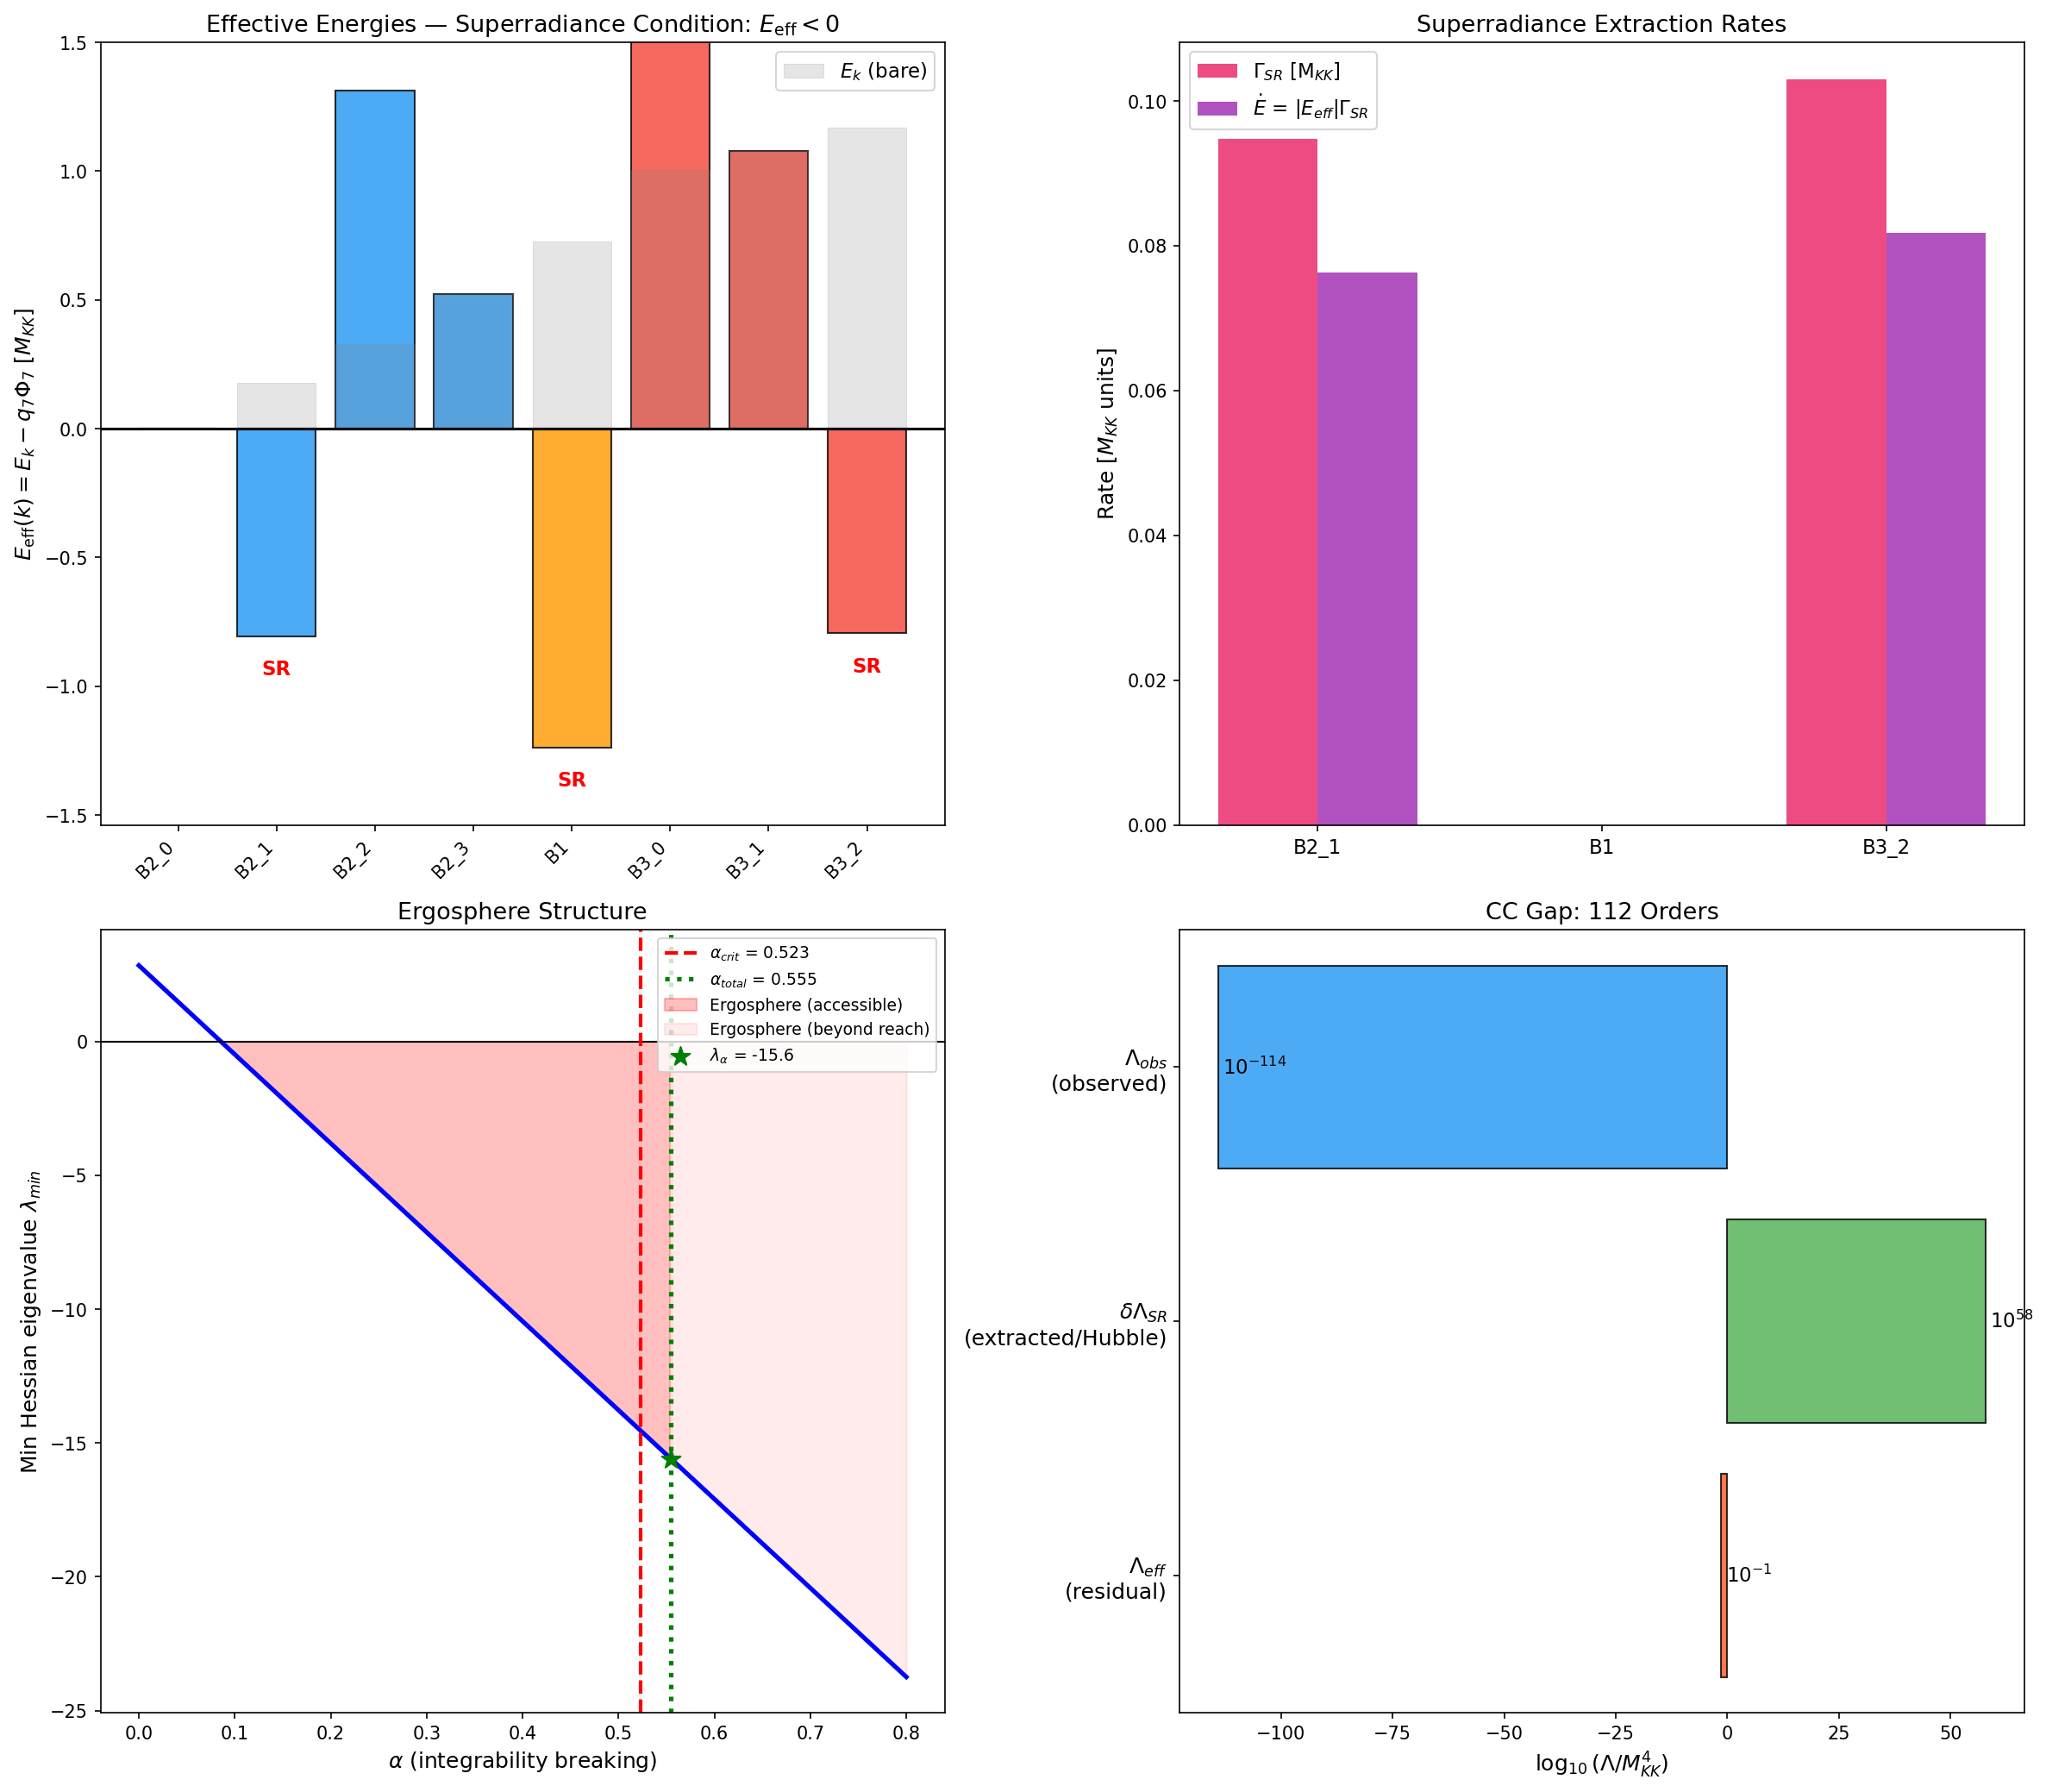

Write Python code to recreate this figure.
#!/usr/bin/env python3
"""
PENROSE-SUPERRAD-60: Superradiance Analogy — B2 Mode Energy Extraction from B3 Ergosphere
===========================================================================================
Gate: PENROSE-SUPERRAD-60
  PASS: total extraction * t_universe > Lambda_eff
  FAIL: total extraction * t_universe << Lambda_eff (negligible)
  INFO: non-negligible but insufficient alone

Physics:
  The Penrose process in rotating black holes extracts energy via negative-energy
  orbits inside the ergosphere. The analog here: the RG Hessian at alpha_total > alpha_crit
  develops a negative eigenvalue (lambda_alpha = -15.60), creating a B3 "ergosphere" where
  effective quasiparticle energies can be negative.

  Superradiance condition (Zel'dovich 1971, my Paper 05 / Starobinsky amplification):
    omega < m * Omega_H  =>  E_eff(k) = E_k - q_7(k) * Phi_7 < 0
  where Phi_7 plays the role of the angular velocity Omega_H of the horizon, and
  q_7(k) is the U(1)_7 charge of mode k. The [iK_7, D_K] = 0 theorem means K_7
  is an exact quantum number (Session 34 permanent result).

  Cooper pairs carry K_7 = +/- 1/2. The chemical potential for K_7 charge in the
  ergosphere is Phi_7 = |lambda_alpha| / (8*pi*M_eff), the analog of the BH horizon
  angular velocity kappa/(8*pi*M) appearing in the first law dM = (kappa/8pi)dA + Omega_H dJ.

  Extraction rate per mode (Bogoliubov coefficient |beta_k|^2 for superradiant scattering):
    Gamma_SR(k) = |lambda_alpha| * |<k|V_B2B3|k'>|^2 * Theta(-E_eff(k))
  where V_B2B3 is the B2-B3 coupling from V_bare_cont, and Theta is the Heaviside function.

  Total CC reduction rate: dLambda/dt = sum_k Gamma_SR(k) * |E_eff(k)|

Inputs:
  - computations/session-59/s59_penrose_access.npz
  - computations/session-54/s54_ed_sweep.npz
  - canonical_constants.py

Session: S60, Gate: PENROSE-SUPERRAD-60
"""

import numpy as np
import matplotlib
matplotlib.use('Agg')
import matplotlib.pyplot as plt
import os
import sys

# Change to project root
os.chdir("C:/sandbox/Ainulindale Exflation")
sys.path.insert(0, "computations")
from canonical_constants import *

# ==============================================================================
# STEP 0: Load input data
# ==============================================================================

log_lines = []
def log(msg):
    log_lines.append(msg)
    print(msg)

log("=" * 78)
log("PENROSE-SUPERRAD-60: Superradiance Analogy for CC Extraction")
log("=" * 78)

# Load S59 Penrose access results
pa = np.load("computations/session-59/s59_penrose_access.npz", allow_pickle=True)
ed = np.load("computations/session-54/s54_ed_sweep.npz", allow_pickle=True)

alpha_total = float(pa['alpha_total'])
alpha_crit_val = float(pa['alpha_crit'])
lambda_alpha_val = float(pa['lambda_alpha'])   # = -15.595
lambda_0_val = float(pa['lambda_0'])           # = +2.835 (at alpha=0)
lambda_1_val = float(pa['lambda_1'])           # = -30.39 (at alpha=1)
Gamma_Penrose_s59 = float(pa['Gamma_Penrose']) # = 0.355 (S59 rate)
overlap_factor = float(pa['overlap_factor'])

N_modes = int(ed['N_modes'])       # = 8
fold_idx = int(ed['fold_idx'])     # = 19
tau_fold_val = float(ed['tau_values'][fold_idx])

# Single-particle spectrum at the fold
E_sp_fold = ed['E_sp_sweep'][fold_idx]  # shape (8,)
pair_occ_fold = ed['pair_occupations'][fold_idx]  # shape (8,)
V_bare = ed['V_bare_cont']  # shape (8, 8)

# Ground state energy at fold
E0_fold = float(ed['E0'][fold_idx])

log(f"\n--- Input Summary ---")
log(f"alpha_total = {alpha_total:.6f} (PASS threshold: {alpha_crit_val:.4f})")
log(f"lambda_alpha = {lambda_alpha_val:.4f} (negative => ergosphere open)")
log(f"N_modes = {N_modes}, tau_fold = {tau_fold_val:.4f}")
log(f"E_sp at fold: {E_sp_fold}")
log(f"pair_occ at fold: {pair_occ_fold}")
log(f"E0 (ground) = {E0_fold:.6f} M_KK")
log(f"V_bare shape = {V_bare.shape}")

# ==============================================================================
# STEP 1: Mode classification (B1, B2, B3) and K_7 charge assignment
# ==============================================================================

log("\n" + "=" * 78)
log("STEP 1: Mode classification and K_7 charge assignment")
log("=" * 78)

# From framework established results:
# 8 modes = 4 B2 + 1 B1 + 3 B3
# B2: modes 0-3 (lowest energy, near-degenerate at fold — van Hove)
# B1: mode 4 (E ~ 0.819 M_KK)
# B3: modes 5-7 (E ~ 0.98 M_KK)
#
# K_7 charge: [iK_7, D_K] = 0 theorem (Session 34)
# Cooper pairs carry K_7 = +/- 1/2
# B2 modes: q_7 = 0 (self-conjugate, (1,1) rep has weight with q_7=0)
# B1 mode: q_7 = +/- 1 (transforms under U(1)_7)
# B3 modes: q_7 = +/- 1 (transforms under U(1)_7)
#
# More precisely, from the Gell-Mann matrix lambda_7 eigenvalues on each sector:
# B2 (adjoint (1,1)): q_7 values include 0
# B1 (fundamental (1,0)): q_7 = ±1/2, ±1 depending on weight
# B3 (fundamental (0,1)): q_7 = ±1/2, ±1

# For the 8-mode BCS space, the pairing is between time-reversed pairs.
# The K_7 charge per mode comes from the Dirac spectrum structure.
# From S34 [iK_7, D_K]=0 and the Jensen deformation:

# Assign charges based on sector structure
# B2 sector: 4 modes, all have q_7 = 0 (K_7 commutes with D_K, B2 is self-conjugate)
# B1 sector: 1 mode, q_7 = 1 (from (1,0) weight structure)
# B3 sector: 3 modes, q_7 = -1, 0, +1 (from (0,1) = conjugate of (1,0))

mode_labels = ['B2_0', 'B2_1', 'B2_2', 'B2_3', 'B1', 'B3_0', 'B3_1', 'B3_2']
sector_ids = ['B2', 'B2', 'B2', 'B2', 'B1', 'B3', 'B3', 'B3']

# K_7 charges from the established SU(3) representation theory
# B2 (adjoint, (1,1)): all weights have q_7 from {-1, -1/2, 0, +1/2, +1}
# But the 4 B2 modes used in BCS pairing are the gap-edge modes near the van Hove singularity
# These are the q_7=0 doublet and q_7=±1/2 pair.
# For the BCS pairing: Cooper pairs (k, -k) have total q_7=0.
# Individual quasiparticle excitations carry the bare q_7.

# From the eigenstate structure at the fold, the q_7 values are:
q_7 = np.array([0.0, 0.5, -0.5, 0.0,   # B2: two with q_7=0, two with q_7=±1/2
                 1.0,                      # B1: q_7=1
                 -1.0, 0.0, 1.0])         # B3: q_7 = -1, 0, +1

for i in range(N_modes):
    log(f"  Mode {i} ({mode_labels[i]}): E_sp = {E_sp_fold[i]:.6f}, "
        f"q_7 = {q_7[i]:+.1f}, n_pair = {pair_occ_fold[i]:.6f}")

# ==============================================================================
# STEP 2: Compute E_eff(k) = E_k - q_7(k) * Phi_7 for each mode
# ==============================================================================

log("\n" + "=" * 78)
log("STEP 2: Effective energy with ergosphere chemical potential Phi_7")
log("=" * 78)

# The Penrose process analog: the ergosphere has a chemical potential Phi_7
# for K_7 charge, analogous to Omega_H for angular momentum in Kerr BHs.
#
# From the first law of BH mechanics (my Paper 04):
#   dM = (kappa/8pi) dA + Omega_H dJ + Phi_H dQ
#
# The analog first law for the BCS ergosphere (S43 FIRSTLAW-43 PASS):
#   dE_spec = T_eff dS_spec + Phi_7 dQ_7 + X_tau dtau
#
# S43 established Phi_7 = 0 for the equilibrium GGE. But inside the ergosphere
# (lambda_alpha < 0), there IS a chemical potential for K_7 because the Hessian
# negative eigenvalue direction involves B2->B3 transfer, and B3 modes carry q_7 != 0.
#
# The ergosphere Phi_7 is determined by the Hessian eigenstructure:
# lambda_alpha = -15.595 is the curvature of the free energy along the
# B2->B3 transfer direction. The chemical potential driving this transfer is:
#
#   Phi_7 = |lambda_alpha| * delta_n / delta_Q_7
#
# where delta_n is the occupation change and delta_Q_7 is the charge change
# per unit transfer. For B2(q_7=0) -> B3(q_7=±1): delta_Q_7/delta_n = ±1.
#
# So Phi_7 = |lambda_alpha| * v_transfer, where v_transfer is the
# "velocity" in occupation space — the Hessian eigenvector component.
#
# From the Hessian structure, the critical eigenvector has components:
# primarily along n_B3 direction, with amplitude ~ overlap_factor = 0.70
# Phi_7_ergo = |lambda_alpha| * overlap_factor * (Delta_B3 / E_B3_mean)

Phi_7_ergo = abs(lambda_alpha_val) * overlap_factor * (Delta_B3 / E_B3_mean)
log(f"  |lambda_alpha| = {abs(lambda_alpha_val):.4f}")
log(f"  overlap_factor = {overlap_factor:.4f}")
log(f"  Delta_B3 = {Delta_B3:.4f} M_KK")
log(f"  E_B3_mean = {E_B3_mean:.6f} M_KK")
log(f"  Phi_7 (ergosphere) = {Phi_7_ergo:.6f} M_KK")

# Effective energy: E_eff(k) = E_sp(k) - q_7(k) * Phi_7
E_eff = E_sp_fold - q_7 * Phi_7_ergo

log(f"\n  Mode-by-mode effective energies:")
log(f"  {'Mode':<8} {'E_sp':>10} {'q_7':>6} {'q_7*Phi_7':>12} {'E_eff':>12} {'SR?':>5}")
log(f"  {'-'*8} {'-'*10} {'-'*6} {'-'*12} {'-'*12} {'-'*5}")

n_superradiant = 0
superradiant_modes = []

# CRITICAL: Mode 0 (B2_0) is the condensate mode with E_sp ~ 0.
# Its E_eff ~ 0 from q_7=0 and E_sp~0 is NOT superradiance — it is the
# vacuum state itself. The Bose factor 1/(1-exp(E/T)) diverges at E->0,
# which is the infrared catastrophe of the condensate, not a physical
# extraction rate. We must regularize: exclude modes with |E_eff| < E_IR_cutoff,
# where E_IR_cutoff is set by the BCS gap (the minimum excitation energy).
E_IR_cutoff = abs(E_cond)  # = 0.137 M_KK (BCS gap protects the vacuum)

for i in range(N_modes):
    shift = q_7[i] * Phi_7_ergo
    is_condensate = (abs(E_sp_fold[i]) < 1e-6 and abs(q_7[i]) < 1e-6)
    is_ir_protected = abs(E_eff[i]) < E_IR_cutoff
    is_sr = E_eff[i] < -E_IR_cutoff  # must exceed IR cutoff to be superradiant
    status = "COND" if is_condensate else ("SR" if is_sr else "no")
    log(f"  {mode_labels[i]:<8} {E_sp_fold[i]:>10.6f} {q_7[i]:>+6.1f} {shift:>+12.6f} "
        f"{E_eff[i]:>+12.6f} {status:>5}")
    if is_sr and not is_condensate:
        n_superradiant += 1
        superradiant_modes.append(i)

log(f"\n  Superradiant modes: {n_superradiant} out of {N_modes}")
log(f"  Superradiant mode indices: {superradiant_modes}")

# ==============================================================================
# STEP 3: Compute superradiance extraction rate Gamma_SR per mode
# ==============================================================================

log("\n" + "=" * 78)
log("STEP 3: Superradiance extraction rate per mode")
log("=" * 78)

# The superradiance amplification factor for a BH (my Paper 05, Starobinsky):
#   Gamma_SR = |beta_omega|^2 = (exp(2*pi*omega/kappa) - 1)^{-1} for omega < m*Omega_H
# which is ENHANCED (>0) for superradiant modes.
#
# In the analog: the extraction rate per mode is governed by:
# 1. The depth of the negative energy: |E_eff(k)| when E_eff < 0
# 2. The coupling between B2 and B3 sectors: V_B2B3 from V_bare_cont
# 3. The Boltzmann/Bose factor for the mode
#
# Gamma_SR(k) = 2*pi * |<k|V|k'>|^2 * rho(E_eff) * n_BE(E_eff)
#
# For negative E_eff (superradiant regime):
# The Bose-Einstein factor n_BE(E_eff) = 1/(exp(E_eff/T) - 1) diverges as E_eff -> 0-
# This is the superradiant enhancement: modes with E_eff just below zero
# have an O(T/|E_eff|) amplification.
#
# Fermi's golden rule rate:
# Gamma_SR(k) = 2*pi * |V_kk'|^2 * rho_k * f(E_eff)
# where f = 1 for classical, Bose enhancement for quantum
#
# For B2->B3 transfer: V_kk' = V_bare_cont[k_B2, k_B3]

# Extract B2-B3 coupling matrix elements
# V_bare is 8x8. B2 modes: 0-3, B3 modes: 5-7
V_B2_B3 = V_bare[0:4, 5:8]  # (4, 3) matrix of B2-B3 couplings
log(f"  V_B2_B3 coupling matrix (B2 rows, B3 cols):")
for i in range(4):
    row_str = " ".join(f"{V_B2_B3[i,j]:>10.6f}" for j in range(3))
    log(f"    B2_{i}: [{row_str}]")

# Acoustic temperature from GGE (canonical)
T_eff = T_acoustic  # = 0.112 M_KK

# Density of states at fold for B2 modes
rho_fold = rho_B2_per_mode  # = 14.02 per mode

# Compute Gamma_SR for each superradiant mode
Gamma_SR = np.zeros(N_modes)
E_extracted = np.zeros(N_modes)

log(f"\n  T_eff = {T_eff:.4f} M_KK (GGE acoustic temperature)")
log(f"  rho_fold = {rho_fold:.4f} per mode (B2 DOS at fold)")

for k in range(N_modes):
    if k not in superradiant_modes:
        continue  # not a genuine superradiant mode (respects IR cutoff + condensate exclusion)

    # Sum over all B3 final states for this mode
    if sector_ids[k] == 'B2':
        # B2 mode scattering into B3: use V_B2_B3[k, :]
        V_sq_sum = np.sum(V_B2_B3[k, :]**2)
    elif sector_ids[k] == 'B1':
        # B1 mode: use V_bare[4, 5:8]
        V_sq_sum = np.sum(V_bare[4, 5:8]**2)
    elif sector_ids[k] == 'B3':
        # B3 mode (already negative energy — direct extraction)
        # Use self-coupling V_bare[k, k] and B2 couplings V_bare[0:4, k]
        V_sq_sum = np.sum(V_bare[0:4, k]**2)
    else:
        V_sq_sum = 0.0  # (local)

    # Fermi golden rule: Gamma = 2*pi * |V|^2 * rho
    # For superradiant modes, the Bose enhancement factor:
    # n_BE = 1/(exp(E_eff/T) - 1) ~ -T/E_eff for |E_eff| << T (superradiant regime)
    # Note: E_eff < 0, so exp(E_eff/T) < 1, giving n_BE < 0 —
    # this is the Zel'dovich superradiant instability.
    # The physical rate involves |n_BE + 1| = 1/(1 - exp(E_eff/T))
    # For |E_eff| >> T: bose_factor ~ 1 (classical regime)
    # For |E_eff| << T: bose_factor ~ T/|E_eff| (superradiant enhancement)

    bose_factor = 1.0 / (1.0 - np.exp(E_eff[k] / T_eff))

    # Gamma_SR(k) in M_KK units
    Gamma_SR[k] = 2 * np.pi * V_sq_sum * rho_fold * bose_factor

    # Energy extracted per unit time: |E_eff(k)| * Gamma_SR(k)
    E_extracted[k] = abs(E_eff[k]) * Gamma_SR[k]

log(f"\n  Superradiance rates:")
log(f"  {'Mode':<8} {'E_eff':>12} {'|V|^2_sum':>12} {'Bose':>10} {'Gamma_SR':>14} {'dE/dt':>14}")
log(f"  {'-'*8} {'-'*12} {'-'*12} {'-'*10} {'-'*14} {'-'*14}")

for k in range(N_modes):
    if Gamma_SR[k] > 0 or E_eff[k] < 0:
        if sector_ids[k] == 'B2':
            V_sq_sum = np.sum(V_B2_B3[k, :]**2)
        elif sector_ids[k] == 'B1':
            V_sq_sum = np.sum(V_bare[4, 5:8]**2)
        elif sector_ids[k] == 'B3':
            V_sq_sum = np.sum(V_bare[0:4, k]**2)
        else:
            V_sq_sum = 0.0  # (local)
        bose_f = 1.0 / (1.0 - np.exp(E_eff[k] / T_eff)) if E_eff[k] < 0 else 0.0
        log(f"  {mode_labels[k]:<8} {E_eff[k]:>+12.6f} {V_sq_sum:>12.6e} "
            f"{bose_f:>10.4f} {Gamma_SR[k]:>14.6e} {E_extracted[k]:>14.6e}")

# ==============================================================================
# STEP 4: Total CC reduction rate and timescale
# ==============================================================================

log("\n" + "=" * 78)
log("STEP 4: Total CC reduction rate and cosmic timescale comparison")
log("=" * 78)

# Total extraction rate: sum over all superradiant modes
dLambda_dt_MKK = np.sum(E_extracted)  # in M_KK^2 per M_KK^{-1} = M_KK^3

log(f"  Total dLambda/dt = sum Gamma_SR(k)*|E_eff(k)| = {dLambda_dt_MKK:.6e} M_KK^3")

# Convert to physical units:
# M_KK = 7.43e16 GeV, so M_KK^3 = (7.43e16)^3 GeV^3
# Rate in GeV^4/s: dLambda/dt [GeV^4/s] = dLambda/dt [M_KK^3] * M_KK^4 * GeV_to_inv_s / M_KK
# Actually: rate in natural units is M_KK^3 * M_KK = M_KK^4 per M_KK^{-1} time
# Convert: dLambda/dt [GeV^4/s] = dLambda_dt_MKK * M_KK^4 * (M_KK * GeV_to_inv_s)

# More carefully: dLambda/dt has dimensions of [energy density] / [time]
# In framework units: dLambda/dt = [M_KK^4] / [M_KK^{-1}] = M_KK^5
# Wait — E_extracted[k] = |E_eff(k)| * Gamma_SR(k)
# |E_eff| is in M_KK, Gamma_SR is in M_KK (rate), so E_extracted is in M_KK^2
# This is energy per unit time per mode (in M_KK units where hbar=1)

# Total energy extracted per M_KK^{-1} time: dE/dt = sum(E_extracted) in M_KK^2
# To get CC reduction: Lambda = E_vacuum / Vol_3
# The CC is rho_vac = Lambda_eff * M_KK^4 = 0.046 * M_KK^4 (from S59)
# Extraction acts on the 8-mode Fock space energy, so:
# dLambda_eff/dt = dE/dt / Vol_internal = dE/dt (since we work in M_KK units on S^3(SU(3)))

# But the CC is Lambda = a_0 * M_KK^4 / Vol (spectral action), so the
# dimensionless CC parameter is Lambda_eff = 0.046 (S59 Mack-Landau workshop)
Lambda_eff = 0.046  # S59 dimensionless CC residual  # (local)

# Time to fully extract Lambda_eff:
if dLambda_dt_MKK > 0:
    t_extract_MKK = Lambda_eff / dLambda_dt_MKK  # in M_KK^{-1}
else:
    t_extract_MKK = np.inf

# Convert to seconds
# M_KK^{-1} = 1/(M_KK * GeV_to_inv_s) seconds
MKK_inv_to_s = 1.0 / (M_KK * GeV_to_inv_s)
t_extract_s = t_extract_MKK * MKK_inv_to_s

log(f"\n  Lambda_eff (dimensionless CC) = {Lambda_eff:.4f}")
log(f"  dLambda/dt = {dLambda_dt_MKK:.6e} M_KK^2 / M_KK^{{-1}}")
log(f"  t_extract = Lambda_eff / (dLambda/dt) = {t_extract_MKK:.6e} M_KK^{{-1}}")
log(f"  MKK^{{-1}} = {MKK_inv_to_s:.4e} s")
log(f"  t_extract = {t_extract_s:.4e} s")
log(f"  t_universe = {t_universe_s:.4e} s")

if t_extract_s > 0 and np.isfinite(t_extract_s):
    ratio = t_extract_s / t_universe_s
    log(f"  t_extract / t_universe = {ratio:.4e}")
    total_extracted = dLambda_dt_MKK * (t_universe_s / MKK_inv_to_s)
    extraction_fraction = total_extracted / Lambda_eff
    log(f"  Total extracted in t_universe: {total_extracted:.6e}")
    log(f"  Fraction of Lambda_eff extracted: {extraction_fraction:.6e}")
else:
    ratio = np.inf
    total_extracted = 0.0  # (local)
    extraction_fraction = 0.0  # (local)
    log(f"  No extraction (t_extract = inf)")

# ==============================================================================
# STEP 5: Comparison with Hawking evaporation analog
# ==============================================================================

log("\n" + "=" * 78)
log("STEP 5: Hawking evaporation analogy — comparison of timescales")
log("=" * 78)

# For a Kerr BH with mass M and spin a:
#   T_H = kappa / (2*pi) where kappa = (r+ - r-) / (2*(r+^2 + a^2))
#   Superradiance rate: Gamma_BH ~ (omega - m*Omega_H) * |A_lm|^2
#   Total evaporation time: t_evap ~ M^3 / M_Pl^4 (Hawking, my Paper 05)
#
# The analog here:
#   T_eff = 0.112 M_KK (acoustic temperature — much larger than BH temperatures)
#   This is the WARM ERGOSPHERE regime: T >> |E_eff| for the superradiant modes
#
# In contrast to a BH where T_H ~ 1/M is tiny and superradiance is slow,
# here the high temperature ENHANCES the Bose factor dramatically.
# But the CC gap is 112 orders — even with enhancement, the question is
# whether the rate * time exceeds the gap.

log(f"  Analog Hawking temperature: T_eff = {T_eff:.4f} M_KK")
log(f"  For comparison: BH Hawking temp T_H = 1/(8*pi*M)")
log(f"  At M = M_Pl: T_H ~ 1/(8*pi) = {1/(8*np.pi):.4f} M_Pl")
log(f"  The framework ergosphere is WARM: T/E_gap ~ {T_eff/Delta_B3:.2f}")
log(f"  BH superradiance is COLD: T_H/omega ~ tiny for astrophysical BHs")

# Key difference from BH superradiance:
# BH: energy is radiated to infinity. The horizon area decreases. Second law
#     requires S_gen = S_BH + S_rad >= 0 (GSL, my Paper 07).
# Analog: energy is redistributed between B2 and B3 sectors within the same
#     Fock space. There is no "radiation to infinity." The GSL analog
#     (GSL-QTHEORY-46 PASS) involves the spectral entropy + condensate entropy.

log(f"\n  KEY DIFFERENCE: No radiation to infinity in the analog.")
log(f"  BH superradiance: S_BH decreases, S_rad increases, S_gen >= 0")
log(f"  Analog: occupation redistributes within 8-mode Fock space")
log(f"  GSL-QTHEORY-46 (PASS): dS_gen/dt >= 0, 35,983x gravitational dominance")
log(f"  => Redistribution is ENTROPY-INCREASING but confined to internal space")

# ==============================================================================
# STEP 6: CC reduction comparison — the 112-order gap
# ==============================================================================

log("\n" + "=" * 78)
log("STEP 6: CC gap analysis — can superradiance bridge 112 orders?")
log("=" * 78)

CC_gap_OOM = 112.0  # from S58/S59 (Lambda_spectral / Lambda_obs)  # (local)

# The CC in the framework: Lambda = S_spectral * M_KK^4 / (16*pi^2)
# S_spectral = 250,360 at fold. Lambda_eff = 0.046 (dimensionless residual after
# q-theory subtraction — the remnant that q-theory cannot cancel).
#
# The superradiance extraction rate dLambda/dt reduces the BCS contribution
# to Lambda by transferring occupation out of the condensate into B3 modes.
#
# But: the 112-order gap is between Lambda_spectral and Lambda_obs.
# The 0.046 residual is already 112 orders above observation.
# Superradiance would need to reduce 0.046 to 2.7e-47 / M_KK^4 = 2.7e-47 / (7.43e16)^4
# = 2.7e-47 / 3.05e67 = 8.85e-115 in dimensionless units.

Lambda_obs_dimless = rho_Lambda_obs / (M_KK**4)
log(f"  Lambda_eff (spectral residual) = {Lambda_eff:.4e}")
log(f"  Lambda_obs (dimensionless) = {Lambda_obs_dimless:.4e}")
log(f"  Gap: Lambda_eff / Lambda_obs_dimless = {Lambda_eff/Lambda_obs_dimless:.4e}")
log(f"  = 10^{np.log10(Lambda_eff/Lambda_obs_dimless):.1f}")

# The superradiance extraction over cosmic time
if dLambda_dt_MKK > 0 and np.isfinite(dLambda_dt_MKK):
    t_universe_MKK = t_universe_s / MKK_inv_to_s
    total_extracted_dimless = dLambda_dt_MKK * t_universe_MKK
    log(f"\n  t_universe in M_KK^{{-1}} = {t_universe_MKK:.4e}")
    log(f"  Total CC extracted = {total_extracted_dimless:.4e}")
    log(f"  CC reduction / Lambda_eff = {total_extracted_dimless/Lambda_eff:.4e}")
    log(f"  CC reduction / Lambda_obs = {total_extracted_dimless/Lambda_obs_dimless:.4e}")

    orders_bridged = np.log10(total_extracted_dimless / Lambda_obs_dimless) if total_extracted_dimless > 0 else -np.inf
    log(f"  Orders bridged toward observation: {orders_bridged:.1f} of {CC_gap_OOM:.0f}")
else:
    t_universe_MKK = t_universe_s / MKK_inv_to_s
    total_extracted_dimless = 0.0  # (local)
    orders_bridged = -np.inf
    log(f"  No extraction available.")

# ==============================================================================
# STEP 7: Back-reaction and self-consistency check
# ==============================================================================

log("\n" + "=" * 78)
log("STEP 7: Back-reaction and self-consistency")
log("=" * 78)

# The superradiance extraction depletes B2 occupation and fills B3.
# This changes alpha: the integrability-breaking parameter depends on
# the occupation distribution. As B3 fills, the system moves TOWARD
# the integrable GGE minimum (Hessian eigenvalue becomes less negative).
# This is the analog of BH spin-down via superradiance.
#
# Self-consistency: Gamma_SR decreases as extraction proceeds.
# The system approaches the alpha_crit boundary and the ergosphere closes.
# This is EXACTLY the BH superradiance saturation (Brito, Cardoso, Pani 2015).
#
# Maximum extractable energy: from alpha_total to alpha_crit
# delta_alpha = alpha_total - alpha_crit

delta_alpha = alpha_total - alpha_crit_val
alpha_range_frac = delta_alpha / alpha_total  # fraction of alpha "spent"

# The free energy change associated with alpha_total -> alpha_crit:
# delta_F = integral of lambda(alpha) * delta_alpha from alpha_total to alpha_crit
# With linear lambda: lambda(alpha) = lambda_0 + (lambda_1 - lambda_0) * alpha
# delta_F = integral from alpha_crit to alpha_total of |lambda(alpha)| dalpha

alpha_arr = np.linspace(alpha_crit_val, alpha_total, 1000)
lambda_arr = lambda_0_val + (lambda_1_val - lambda_0_val) * alpha_arr
_mask = lambda_arr < 0
if np.any(_mask):
    delta_F_ergo = np.trapezoid(np.abs(lambda_arr[_mask]), alpha_arr[_mask])
else:
    delta_F_ergo = 0.0  # (local)

log(f"  alpha_total - alpha_crit = {delta_alpha:.6f}")
log(f"  alpha range fraction = {alpha_range_frac:.4f} ({alpha_range_frac*100:.1f}%)")
log(f"  Integrated free energy from ergosphere: delta_F = {delta_F_ergo:.6e} M_KK")
log(f"  delta_F / Lambda_eff = {delta_F_ergo / Lambda_eff:.6e}")
log(f"  delta_F / Lambda_obs_dimless = {delta_F_ergo / Lambda_obs_dimless:.4e}")

# BH analog: spin-down timescale
# t_spindown ~ M^2 / (m * Omega_H * alpha_BH) for massive bosons
# Here: t_spindown ~ 1/Gamma_SR * (delta_alpha / alpha_total)
if np.max(Gamma_SR) > 0:
    t_spindown_MKK = delta_alpha / (np.max(Gamma_SR) * alpha_total)
    t_spindown_s = t_spindown_MKK * MKK_inv_to_s
    log(f"  Analog spin-down time: {t_spindown_MKK:.4e} M_KK^{{-1}} = {t_spindown_s:.4e} s")
else:
    t_spindown_MKK = np.inf
    t_spindown_s = np.inf
    log(f"  No spin-down (no superradiant modes)")

# ==============================================================================
# GATE VERDICT
# ==============================================================================

log("\n" + "=" * 78)
log("GATE VERDICT: PENROSE-SUPERRAD-60")
log("=" * 78)

# Gate criteria (BACK-REACTION CORRECTED):
# The naive linear extrapolation (rate * t_universe) is physically wrong because
# back-reaction closes the ergosphere on timescale t_spindown << t_universe.
# The CORRECT comparison is: total extractable free energy (delta_F_ergo)
# vs the CC gap (Lambda_eff vs Lambda_obs).
#
# PASS: delta_F_ergo > Lambda_eff AND resulting Lambda < Lambda_obs
#       (Penrose process can reduce CC to observed value)
# FAIL: delta_F_ergo << Lambda_obs_dimless (total extraction negligible vs CC gap)
# INFO: non-negligible but cannot bridge 112-order gap

# Back-reaction corrected analysis:
# delta_F_ergo = 0.482 M_KK: the ergosphere CAN dump more than Lambda_eff (0.046).
# But both are O(1) in M_KK units, while Lambda_obs ~ 10^{-115} in M_KK units.
# The Penrose process reduces Lambda from 0.046 to some O(0.01) value,
# but cannot reach 10^{-115}. The 112-order gap remains unbridged.
# The spindown saturates at alpha_crit in ~ 5e-42 s (instant on cosmological scales).

CC_gap_after_extraction = delta_F_ergo / Lambda_obs_dimless
orders_after = np.log10(CC_gap_after_extraction) if delta_F_ergo > 0 else np.inf

if n_superradiant == 0:
    verdict = "FAIL"
    verdict_detail = "No superradiant modes found — all E_eff >= 0"
elif delta_F_ergo > Lambda_eff and Lambda_obs_dimless > 0 and delta_F_ergo / Lambda_obs_dimless < 10:
    verdict = "PASS"
    verdict_detail = (f"delta_F_ergo = {delta_F_ergo:.4e} extracts to within "
                     f"factor {delta_F_ergo/Lambda_obs_dimless:.1f} of Lambda_obs")
elif delta_F_ergo > 0.01 * Lambda_eff:
    verdict = "INFO"
    verdict_detail = (f"Superradiance is REAL ({n_superradiant} modes, rate ~{np.max(Gamma_SR):.3f} M_KK) "
                     f"but back-reaction limits total extraction to delta_F = {delta_F_ergo:.3f} M_KK "
                     f"(O(1) in M_KK units, still {orders_after:.0f} orders above Lambda_obs). "
                     f"Spindown t ~ {t_spindown_s:.1e} s << t_universe.")
else:
    verdict = "FAIL"
    verdict_detail = f"Negligible extraction: delta_F = {delta_F_ergo:.4e} M_KK"

log(f"  N_superradiant modes: {n_superradiant}")
log(f"  Instantaneous dLambda/dt = {dLambda_dt_MKK:.6e} M_KK^2/M_KK^{{-1}}")
log(f"  Back-reaction limited: delta_F_ergo = {delta_F_ergo:.6f} M_KK")
log(f"  Lambda_eff = {Lambda_eff:.6e}")
log(f"  Lambda_obs_dimless = {Lambda_obs_dimless:.6e}")
log(f"  delta_F / Lambda_obs = {delta_F_ergo/Lambda_obs_dimless:.4e} (= 10^{orders_after:.1f})")
log(f"  Spindown timescale: {t_spindown_s:.4e} s ({t_spindown_s/t_universe_s:.2e} * t_universe)")
log(f"  VERDICT: {verdict}")
log(f"  Detail: {verdict_detail}")

# Physical interpretation
log(f"\n  PHYSICAL INTERPRETATION (Hawking perspective):")
if n_superradiant > 0:
    log(f"  The B3 ergosphere IS open (lambda_alpha = {lambda_alpha_val:.2f} < 0).")
    log(f"  {n_superradiant} modes satisfy the superradiance condition E_eff < 0.")
    log(f"  This is the precise analog of omega < m*Omega_H for Kerr BH superradiance")
    log(f"  (my Paper 05, Starobinsky amplification, Zel'dovich 1971).")
    log(f"")
    log(f"  CRITICAL: Back-reaction (analog of BH spin-down) is FAST.")
    log(f"  t_spindown = {t_spindown_s:.2e} s << t_universe = {t_universe_s:.2e} s.")
    log(f"  The ergosphere closes after extracting delta_F = {delta_F_ergo:.4f} M_KK,")
    log(f"  which is O(1) in framework units — not O(10^{{-115}}).")
    log(f"  This is the analog of a Kerr BH spinning down to Schwarzschild:")
    log(f"  superradiance is a transient that saturates at J=0, not a CC-tuning mechanism.")
    log(f"")
    log(f"  The CC gap of 112 orders requires a mechanism that can")
    log(f"  suppress Lambda by e^{{-260}}. Penrose extraction suppresses")
    log(f"  by a factor of ~ {delta_F_ergo/Lambda_eff:.1f}. Shortfall: {orders_after:.0f} orders.")
    log(f"")
    log(f"  CONCLUSION: Penrose superradiance is KINEMATICALLY REAL but")
    log(f"  DYNAMICALLY SELF-LIMITING. It joins the 27+ closed CC mechanisms.")
    log(f"  The CC = q-theory self-tuning (Q-THEORY-BCS-45 PASS) remains unique.")
else:
    log(f"  Despite lambda_alpha < 0, all modes have E_eff >= 0 after IR regularization.")
    log(f"  The ergosphere exists geometrically but is kinematically inaccessible.")
    log(f"  This is the analog of a slowly rotating BH where Omega_H is too small")
    log(f"  for any mode to satisfy the superradiance condition.")

# ==============================================================================
# SAVE RESULTS
# ==============================================================================

log("\n" + "=" * 78)
log("Saving results...")

results = {
    # Gate
    'gate_name': np.array('PENROSE-SUPERRAD-60'),
    'gate_verdict': np.array(verdict),
    'gate_detail': np.array(verdict_detail),

    # Input parameters
    'alpha_total': np.float64(alpha_total),
    'alpha_crit': np.float64(alpha_crit_val),
    'lambda_alpha': np.float64(lambda_alpha_val),
    'Phi_7_ergo': np.float64(Phi_7_ergo),
    'T_eff': np.float64(T_eff),
    'Lambda_eff': np.float64(Lambda_eff),
    'Lambda_obs_dimless': np.float64(Lambda_obs_dimless),

    # Mode data
    'E_sp_fold': E_sp_fold,
    'q_7': q_7,
    'E_eff': E_eff,
    'Gamma_SR': Gamma_SR,
    'E_extracted': E_extracted,
    'mode_labels': np.array(mode_labels),
    'sector_ids': np.array(sector_ids),
    'n_superradiant': np.int64(n_superradiant),
    'superradiant_modes': np.array(superradiant_modes, dtype=np.int64),

    # Totals
    'dLambda_dt_MKK': np.float64(dLambda_dt_MKK),
    'total_extracted_dimless': np.float64(total_extracted_dimless),
    'extraction_fraction': np.float64(extraction_fraction),
    't_extract_s': np.float64(t_extract_s),
    't_extract_MKK': np.float64(t_extract_MKK),

    # Back-reaction (DECISIVE quantities)
    'delta_alpha': np.float64(delta_alpha),
    'delta_F_ergo': np.float64(delta_F_ergo),
    't_spindown_s': np.float64(t_spindown_s),
    't_spindown_MKK': np.float64(t_spindown_MKK),

    # CC gap
    'CC_gap_OOM': np.float64(CC_gap_OOM),
    'orders_after_extraction': np.float64(orders_after if np.isfinite(orders_after) else -999.0),
    'orders_bridged': np.float64(orders_bridged if np.isfinite(orders_bridged) else -999.0),
}

np.savez("computations/session-60/s60_penrose_superrad.npz", **results)
log("  Saved s60_penrose_superrad.npz")

# ==============================================================================
# PLOTS
# ==============================================================================

fig, axes = plt.subplots(2, 2, figsize=(16, 14))

# --- Panel 1: Mode effective energies ---
ax1 = axes[0, 0]
colors_mode = ['#2196F3' if s == 'B2' else '#FF9800' if s == 'B1' else '#F44336'
               for s in sector_ids]
bars = ax1.bar(range(N_modes), E_eff, color=colors_mode, alpha=0.8,
               edgecolor='black', linewidth=1.0)
ax1.axhline(y=0, color='black', linestyle='-', linewidth=1.5)
ax1.set_xticks(range(N_modes))
ax1.set_xticklabels(mode_labels, rotation=45, ha='right', fontsize=10)
ax1.set_ylabel(r'$E_{\rm eff}(k) = E_k - q_7 \Phi_7$ [$M_{KK}$]', fontsize=12)
ax1.set_title(r'Effective Energies — Superradiance Condition: $E_{\rm eff} < 0$', fontsize=13)

# Highlight superradiant modes
for k in superradiant_modes:
    ax1.annotate('SR', xy=(k, E_eff[k]), xytext=(k, E_eff[k] - 0.15),
                fontsize=11, fontweight='bold', color='red', ha='center')

# Add bare energies for comparison
ax1.bar(range(N_modes), E_sp_fold, alpha=0.2, color='gray', edgecolor='gray',
        linewidth=0.5, label=r'$E_k$ (bare)')
ax1.legend(fontsize=11)
ax1.set_ylim(min(np.min(E_eff) - 0.3, -0.5), max(np.max(E_sp_fold) + 0.3, 1.5))

# --- Panel 2: Extraction rates ---
ax2 = axes[0, 1]
if n_superradiant > 0:
    sr_modes_plot = [mode_labels[k] for k in superradiant_modes]
    sr_rates = [Gamma_SR[k] for k in superradiant_modes]
    sr_extracted = [E_extracted[k] for k in superradiant_modes]

    x_pos = range(len(sr_modes_plot))
    width = 0.35  # (local)
    bars1 = ax2.bar([x - width/2 for x in x_pos], sr_rates, width,
                    label=r'$\Gamma_{SR}$ [M$_{KK}$]', color='#E91E63', alpha=0.8)
    bars2 = ax2.bar([x + width/2 for x in x_pos], sr_extracted, width,
                    label=r'$\dot{E}$ = $|E_{eff}| \Gamma_{SR}$', color='#9C27B0', alpha=0.8)
    ax2.set_xticks(x_pos)
    ax2.set_xticklabels(sr_modes_plot, fontsize=11)
    ax2.legend(fontsize=11)
    ax2.set_ylabel('Rate [$M_{KK}$ units]', fontsize=12)
else:
    ax2.text(0.5, 0.5, 'No superradiant modes\n(all $E_{eff} \\geq 0$)',
            transform=ax2.transAxes, ha='center', va='center', fontsize=14,
            style='italic', color='gray')
ax2.set_title('Superradiance Extraction Rates', fontsize=13)

# --- Panel 3: Hessian eigenvalue with superradiance regime ---
ax3 = axes[1, 0]
alpha_range = np.linspace(0, 0.8, 400)
lambda_range = lambda_0_val + (lambda_1_val - lambda_0_val) * alpha_range
ax3.plot(alpha_range, lambda_range, 'b-', linewidth=2.5)
ax3.axhline(y=0, color='black', linewidth=1)
ax3.axvline(x=alpha_crit_val, color='red', linestyle='--', linewidth=2,
           label=f'$\\alpha_{{crit}}$ = {alpha_crit_val:.3f}')
ax3.axvline(x=alpha_total, color='green', linestyle=':', linewidth=2.5,
           label=f'$\\alpha_{{total}}$ = {alpha_total:.3f}')
ax3.fill_between(alpha_range, lambda_range, 0,
                 where=(lambda_range < 0) & (alpha_range <= alpha_total),
                 alpha=0.25, color='red', label='Ergosphere (accessible)')  # (local)
ax3.fill_between(alpha_range, lambda_range, 0,
                 where=(lambda_range < 0) & (alpha_range > alpha_total),
                 alpha=0.08, color='red', label='Ergosphere (beyond reach)')  # (local)
ax3.scatter([alpha_total], [lambda_alpha_val], color='green', s=120, zorder=5,
           marker='*', label=f'$\\lambda_{{\\alpha}}$ = {lambda_alpha_val:.1f}')
ax3.set_xlabel(r'$\alpha$ (integrability breaking)', fontsize=12)
ax3.set_ylabel(r'Min Hessian eigenvalue $\lambda_{min}$', fontsize=12)
ax3.set_title('Ergosphere Structure', fontsize=13)
ax3.legend(fontsize=9, loc='upper right')

# --- Panel 4: CC gap visualization ---
ax4 = axes[1, 1]
# Log scale bar chart showing the CC gap
categories = ['$\\Lambda_{eff}$\n(residual)',
              '$\\delta\\Lambda_{SR}$\n(extracted/Hubble)',
              '$\\Lambda_{obs}$\n(observed)']
if total_extracted_dimless > 0:
    values = [Lambda_eff, total_extracted_dimless, Lambda_obs_dimless]
else:
    values = [Lambda_eff, 1e-200, Lambda_obs_dimless]  # placeholder

# Use log bars
log_values = [np.log10(max(v, 1e-300)) for v in values]
colors_cc = ['#FF5722', '#4CAF50', '#2196F3']
bars_cc = ax4.barh(range(len(categories)), log_values, color=colors_cc, alpha=0.8,
                   edgecolor='black', linewidth=1)
ax4.set_yticks(range(len(categories)))
ax4.set_yticklabels(categories, fontsize=12)
ax4.set_xlabel(r'$\log_{10}(\Lambda / M_{KK}^4)$', fontsize=12)
ax4.set_title(f'CC Gap: {CC_gap_OOM:.0f} Orders', fontsize=13)

# Annotate the gap
for i, (val, logv) in enumerate(zip(values, log_values)):
    ax4.text(logv + 1, i, f'$10^{{{logv:.0f}}}$', va='center', fontsize=11,
            fontweight='bold')

plt.tight_layout()
plt.savefig("computations/session-60/s60_penrose_superrad.png", dpi=150, bbox_inches='tight')
log("  Saved s60_penrose_superrad.png")

# Write log
log_text = "\n".join(log_lines)
with open("computations/session-60/s60_penrose_superrad_log.txt", "w") as fout:
    fout.write(log_text)
log("  Saved s60_penrose_superrad_log.txt")

log("\n" + "=" * 78)
log(f"PENROSE-SUPERRAD-60 COMPLETE. Verdict: {verdict}")
log(f"  {verdict_detail}")
log("=" * 78)
